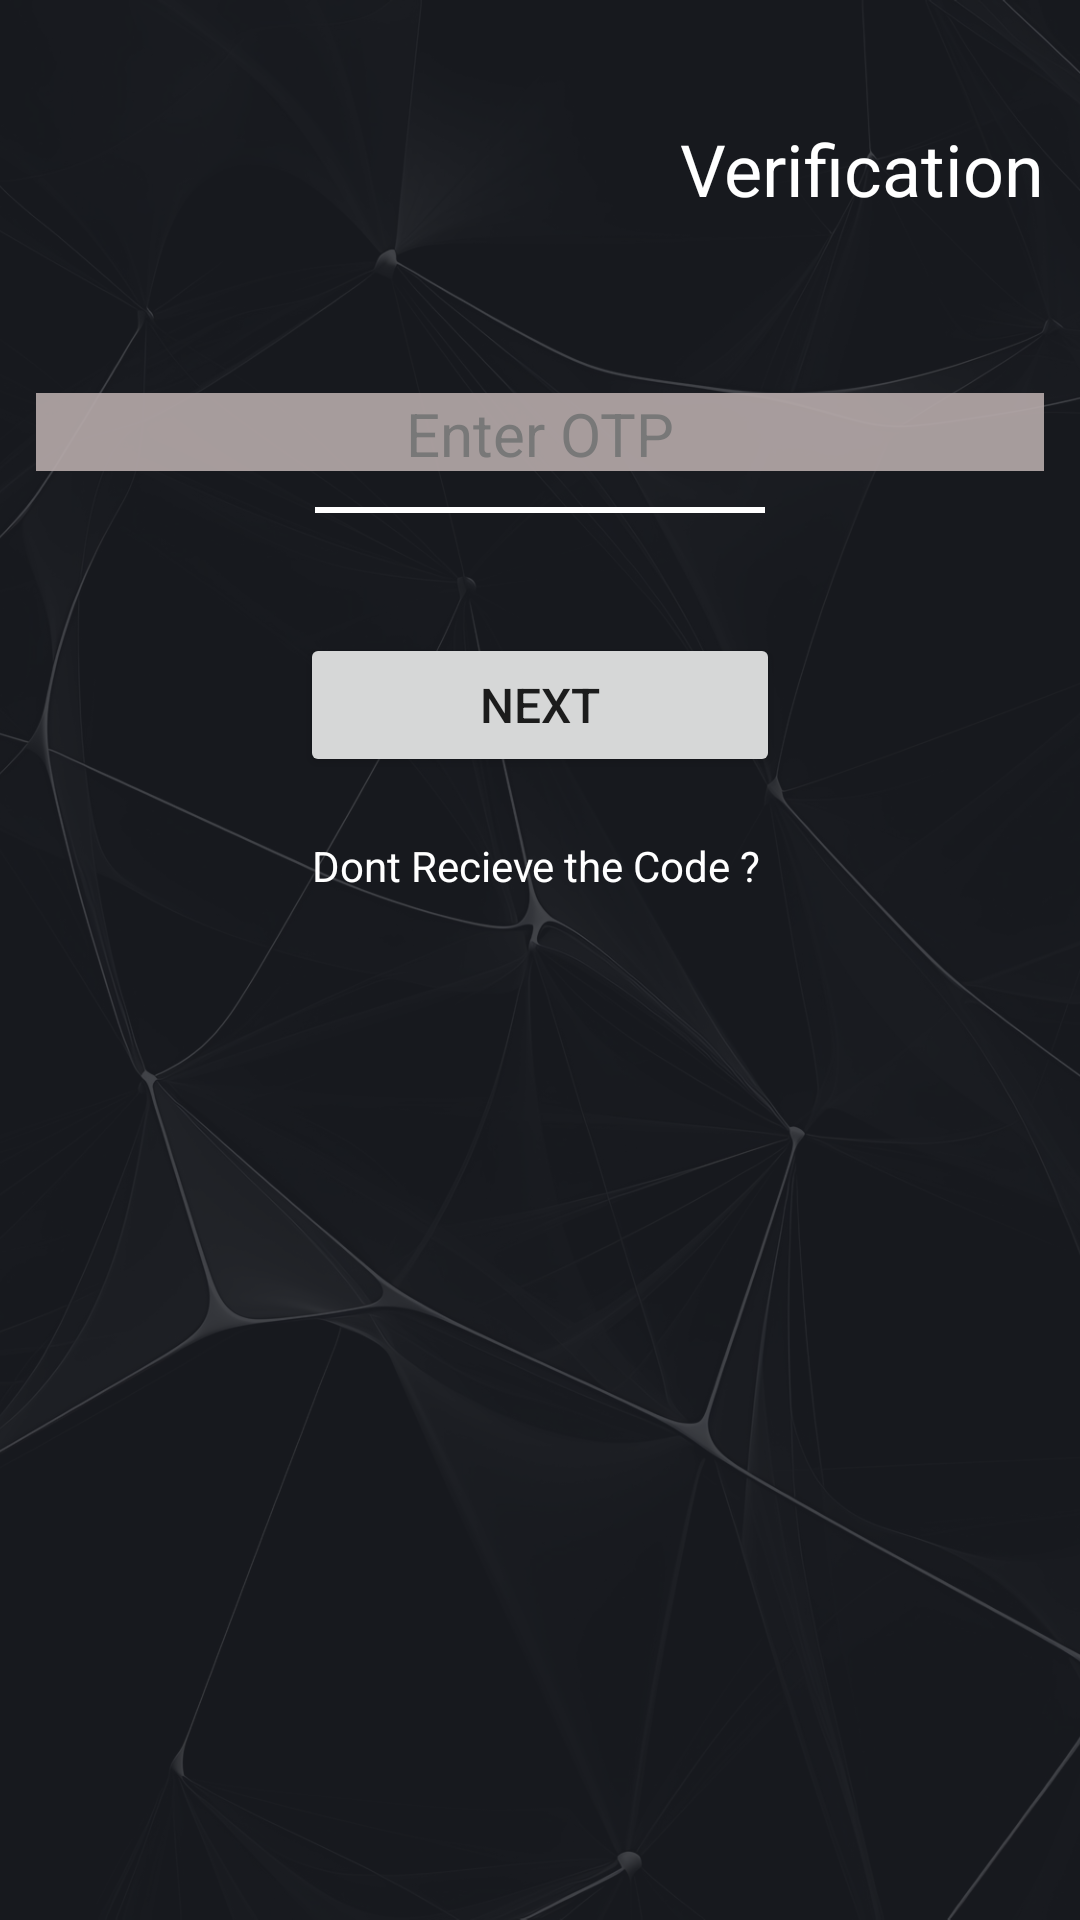

The Android layout XML behind this screen, and the referenced resources:
<!-- AndroidManifest.xml: activity theme Theme.AppCompat.DayNight.NoActionBar -->
<!-- res/layout/activity_verification.xml -->
<?xml version="1.0" encoding="utf-8"?>
<androidx.constraintlayout.widget.ConstraintLayout xmlns:android="http://schemas.android.com/apk/res/android"
    xmlns:tools="http://schemas.android.com/tools"
    android:layout_width="match_parent"
    android:layout_height="match_parent"
    xmlns:app="http://schemas.android.com/apk/res-auto"
    tools:context=".activities.LoginActivity">

    <ImageView
        android:layout_width="match_parent"
        android:layout_height="match_parent"
        android:contentDescription="@string/app_name"
        android:scaleType="centerCrop"
        android:src="@drawable/loginbg" />

    <LinearLayout
        android:layout_width="match_parent"
        android:layout_height="match_parent"
        android:background="#D51C1E25"
        android:orientation="vertical">

        <LinearLayout
            android:layout_width="match_parent"
            android:layout_height="56dp"
            android:layout_gravity="center"
            android:layout_marginTop="40dp"
            android:orientation="horizontal">

            <ImageView
                android:layout_width="45dp"
                android:layout_height="45dp"
                android:layout_marginStart="20dp"
                android:contentDescription="@string/app_name"
                android:src="@mipmap/ic_launcher" />

            <TextView
                android:layout_width="match_parent"
                android:layout_height="wrap_content"
                android:layout_marginEnd="12dp"
                android:gravity="end"
                android:text="Verification"
                android:textColor="@color/white"
                android:textSize="24sp"

                />
        </LinearLayout>

        <LinearLayout
            android:layout_width="match_parent"
            android:layout_height="0dp"
            android:layout_weight="0.8"
            android:layout_marginTop="20dp"
            android:orientation="vertical">

            <LinearLayout
                android:layout_width="match_parent"
                android:layout_height="wrap_content"
                android:padding="12dp"
                android:gravity="center_vertical"
                android:orientation="horizontal"
                >


                <EditText
                    android:id="@+id/otp"
                    android:layout_width="match_parent"
                    android:layout_height="wrap_content"
                    android:layout_gravity="center"
                    android:gravity="center"
                    android:layout_marginTop="2dp"
                    android:background="#E4B8ACAC"
                    android:hint="Enter OTP"
                    android:textSize="20sp"
                    android:textColorHint="#787878"
                    android:inputType="number"
                    android:textCursorDrawable="@drawable/cursor_white"
                    android:importantForAutofill="no"
                    />
            </LinearLayout>

            <View
                android:layout_width="150dp"
                android:layout_height="2dp"
                android:layout_marginEnd="40dp"
                android:layout_marginStart="40dp"
                android:background="@color/white"
                android:layout_gravity="center"
                />

            <Button
                android:id="@+id/submit"
                android:layout_width="wrap_content"
                android:layout_height="wrap_content"
                android:text="Next"
                android:layout_marginTop="40dp"
                android:paddingStart="60dp"
                android:paddingEnd="60dp"
                android:textSize="16sp"
                android:layout_gravity="center_horizontal"/>

            <LinearLayout
                android:layout_width="match_parent"
                android:layout_height="wrap_content"
                android:layout_marginTop="20dp"
                android:gravity="center"
                android:orientation="horizontal"

                >
                <TextView
                    android:layout_width="wrap_content"
                    android:layout_height="wrap_content"
                    android:text="Dont Recieve the Code ?"
                    android:textColor="@color/white"
                    android:textSize="14sp"/>

                <TextView
                    android:id="@+id/resend"
                    android:layout_width="wrap_content"
                    android:layout_height="wrap_content"
                    android:text=""
                    android:textColor="@color/white"
                    android:layout_marginStart="2dp"
                    android:textSize="14sp"/>


            </LinearLayout>
        </LinearLayout>
    </LinearLayout>

    
    <com.tuyenmonkey.mkloader.MKLoader
        android:id="@+id/mkLoader"
        android:layout_width="60dp"
        android:layout_height="60dp"
        android:visibility="gone"
        android:layout_marginTop="60dp"
        app:mk_color="@color/white"
        app:mk_type="FishSpinner"
        app:layout_constraintBottom_toBottomOf="parent"
        app:layout_constraintEnd_toEndOf="parent"
        app:layout_constraintStart_toStartOf="parent"
        app:layout_constraintTop_toTopOf="parent"/>
</androidx.constraintlayout.widget.ConstraintLayout>
<!-- resources referenced by this layout -->
<resources>
  <color name="white">#FFFFFFFF</color>
  <!-- drawable loginbg: jpg bitmap (drawable, 564716 bytes) -->
  <string name="app_name">Wallpaper</string>
  <style name="Theme.AppCompat.DayNight.NoActionBar" parent="Theme.MaterialComponents.Light.NoActionBar.Bridge">
  
      <item name="windowActionBar">false</item>
      <item name="windowNoTitle">true</item>
      </style>
</resources>
